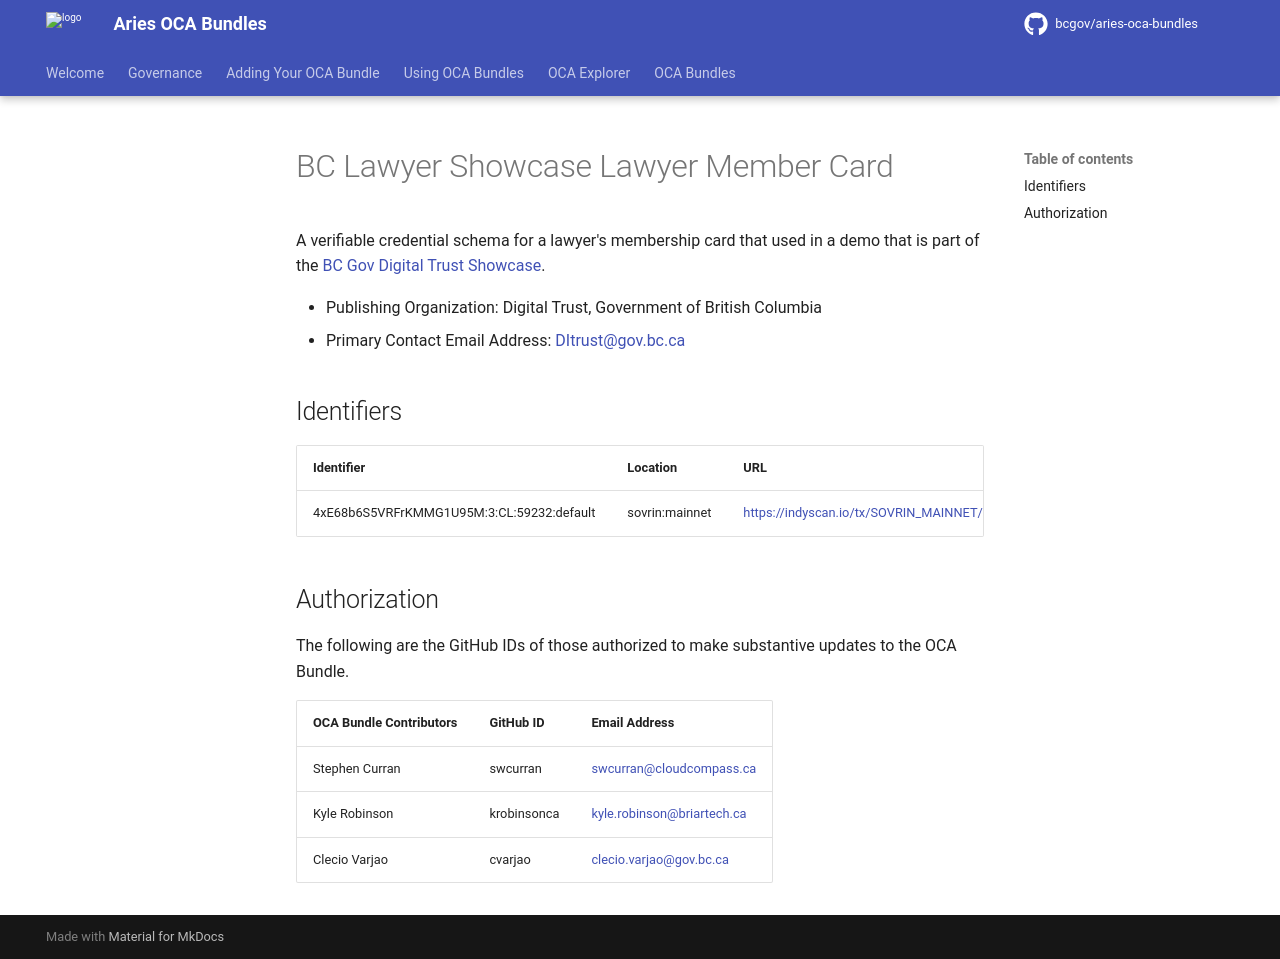

repository: bcgov/aries-oca-bundles · page: OCABundles/schema/_archived/sovrin-mainnet/member-card/index.html · generator: mkdocs

# BC Lawyer Showcase Lawyer Member Card

A verifiable credential schema for a lawyer's membership card that used in a demo that is part of the [BC Gov Digital Trust Showcase](https://digital.gov.bc.ca/digital-trust/showcase/).

- Publishing Organization: Digital Trust, Government of British Columbia
- Primary Contact Email Address: DItrust@gov.bc.ca

## Identifiers

| Identifier                                | Location       | URL                                                |
| ----------------------------------------- | -------------- | -------------------------------------------------- |
| 4xE68b6S5VRFrKMMG1U95M:3:CL:59232:default | sovrin:mainnet | https://indyscan.io/tx/SOVRIN_MAINNET/domain/59233 |

## Authorization

The following are the GitHub IDs of those authorized to make substantive updates to the OCA Bundle.

| OCA Bundle Contributors | GitHub ID   | Email Address              |
| ----------------------- | ----------- | -------------------------- |
| Stephen Curran          | swcurran    | swcurran@cloudcompass.ca   |
| Kyle Robinson           | krobinsonca | kyle.robinson@briartech.ca |
| Clecio Varjao           | cvarjao     | clecio.varjao@gov.bc.ca    |
